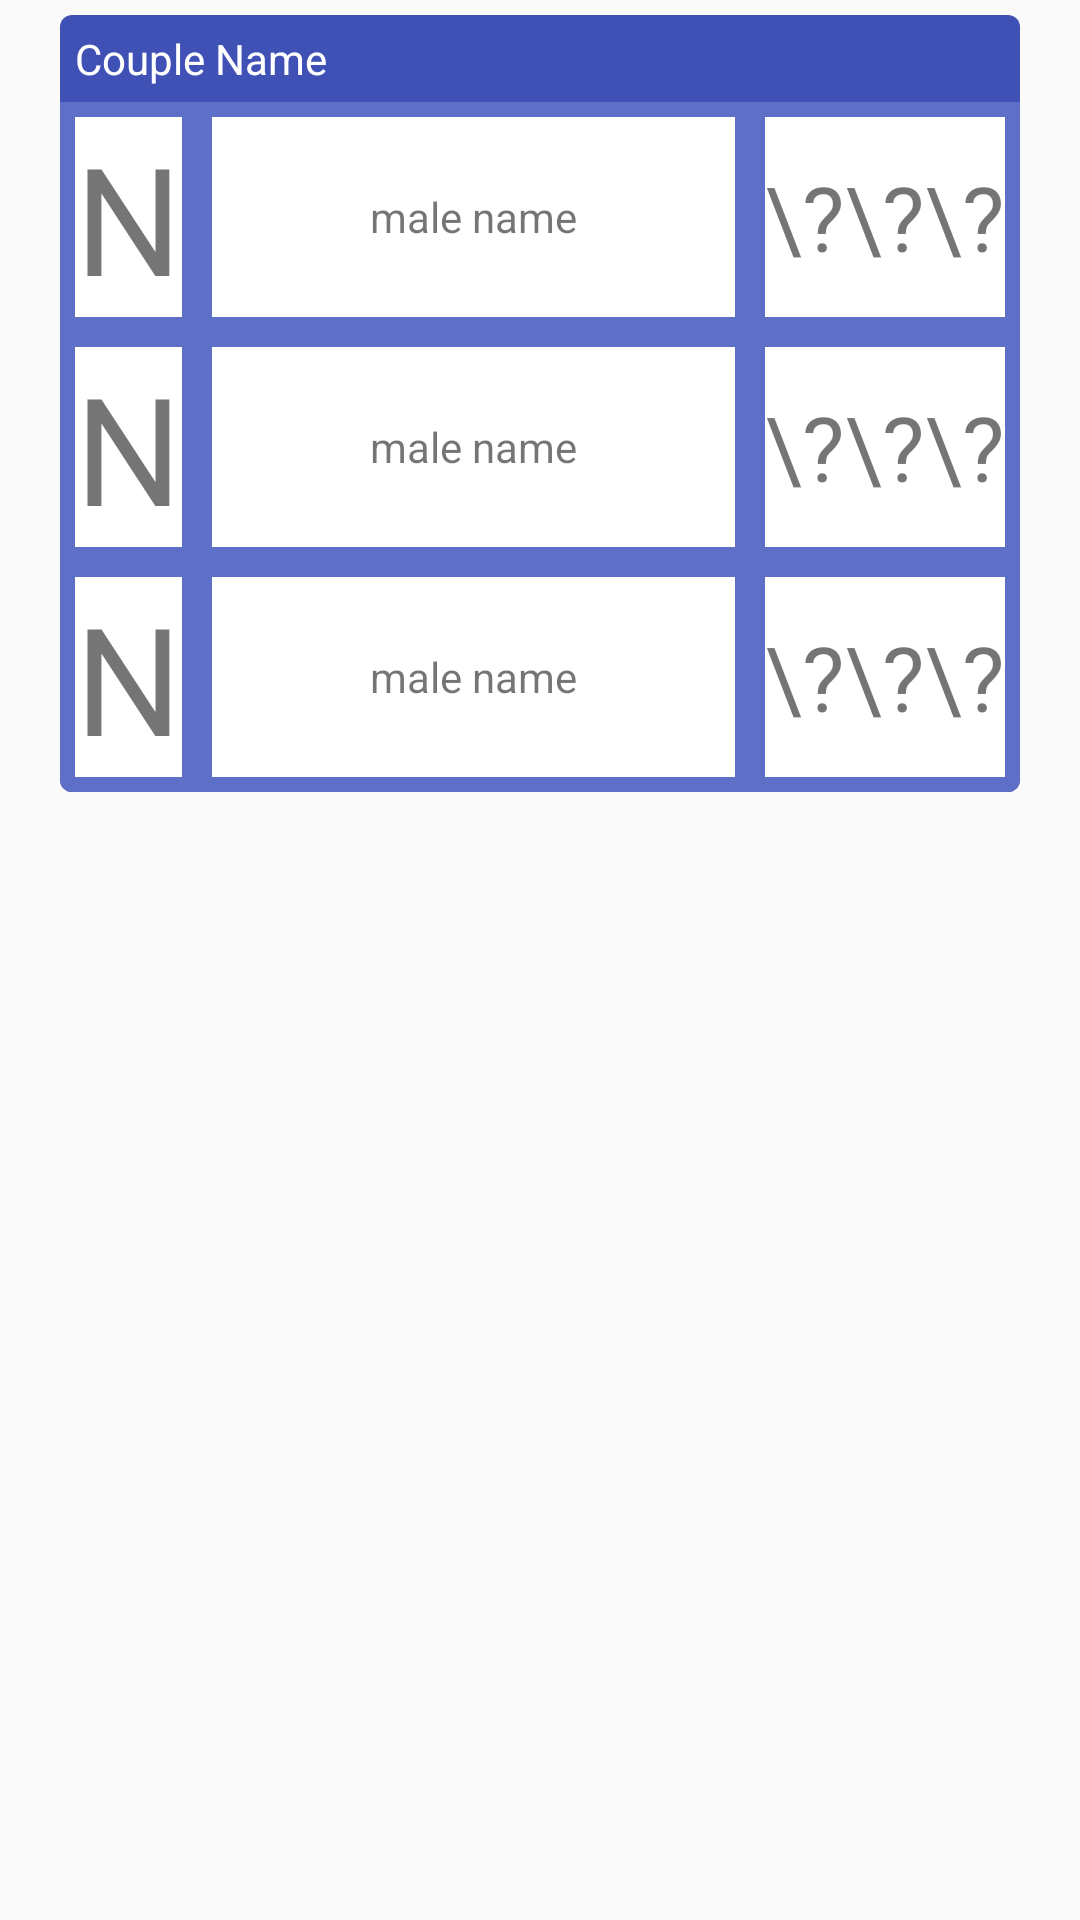

Android layout source for this screen:
<!-- AndroidManifest.xml: application theme AppTheme -->
<!-- res/layout/custom_favorites_list_item_layout.xml -->
<?xml version="1.0" encoding="utf-8"?>
<LinearLayout xmlns:android="http://schemas.android.com/apk/res/android"
    android:orientation="vertical" android:layout_width="match_parent"
    android:layout_height="match_parent">

    <android.support.v7.widget.CardView
        xmlns:card_view="http://schemas.android.com/apk/res-auto"
        android:id="@+id/card_view_favorites_layout"
        android:layout_gravity="center"
        android:layout_marginTop="5dp"
        android:layout_marginLeft="20dp"
        android:layout_marginRight="20dp"
        android:layout_width="match_parent"
        android:layout_height="wrap_content"
        card_view:cardCornerRadius="4dp">
        <ImageView
            android:src="@color/colorPrimary"
            android:id="@+id/imageView_favorites_layout"
            android:layout_width="match_parent"
            android:layout_height="match_parent"
            android:scaleType="fitXY"/>
        <LinearLayout
            android:layout_width="match_parent"
            android:layout_height="wrap_content"
            android:orientation="vertical">
            <TextView
                android:id="@+id/textView_couple_names_layout"
                android:layout_width="match_parent"
                android:layout_height="wrap_content"
                android:layout_margin="5dp"
                android:textColor="@color/colorWhite"
                android:text="Couple Name"/>
            <include layout="@layout/custom_favoritet_couple_info_layout"
                android:id="@+id/first_included_layout"
                android:layout_height="wrap_content"
                android:layout_width="match_parent"/>
            <include layout="@layout/custom_favoritet_couple_info_layout"
                android:id="@+id/second_included_layout"
                android:layout_height="wrap_content"
                android:layout_width="match_parent"/>
            <include layout="@layout/custom_favoritet_couple_info_layout"
                android:id="@+id/third_included_layout"
                android:layout_height="wrap_content"
                android:layout_width="match_parent"/>

        </LinearLayout>




    </android.support.v7.widget.CardView>

</LinearLayout>
<!-- res/layout/custom_favoritet_couple_info_layout.xml (included above) -->
<?xml version="1.0" encoding="utf-8"?>
<LinearLayout xmlns:android="http://schemas.android.com/apk/res/android"
    android:orientation="vertical" android:layout_width="match_parent"
    android:layout_height="match_parent">

    <LinearLayout
        android:background="@color/colorPrimaryLight"
        android:layout_width="match_parent"
        android:layout_height="wrap_content"
        android:orientation="horizontal">
        <TextView
            android:id="@+id/textView_class_letter_or_place"
            android:background="#FFFFFF"
            android:layout_margin="5dp"
            android:layout_width="wrap_content"
            android:layout_height="wrap_content"
            android:text="N"
            android:textSize="50dp"
            android:textAlignment="center" />
        <TextView
            android:layout_margin="5dp"
            android:id="@+id/textView_dance_type"
            android:background="#FFFFFF"
            android:layout_weight="2"
            android:gravity="center"
            android:layout_gravity="center"
            android:layout_width="match_parent"
            android:layout_height="match_parent"
            android:text="male name"/>
        <TextView
            android:layout_margin="5dp"
            android:id="@+id/textView_points"
            android:background="#FFFFFF"
            android:gravity="center"
            android:layout_width="wrap_content"
            android:layout_height="match_parent"
            android:text="\?\?\?"
            android:textSize="30dp"/>
    </LinearLayout>
</LinearLayout>
<!-- resources referenced by this layout -->
<resources>
  <color name="colorPrimary">#3F51B5</color>
  <color name="colorPrimaryLight">#5E6FC7</color>
  <color name="colorWhite">#FFFFFF</color>
  <style name="AppTheme" parent="Theme.AppCompat.Light.NoActionBar">
          
          <item name="colorPrimary">@color/colorPrimary</item>
          <item name="colorPrimaryDark">@color/colorPrimaryDark</item>
          <item name="colorAccent">@color/colorPrimaryLight</item>
      </style>
  <color name="colorPrimaryDark">#303F9F</color>
</resources>
